Photos from the image-classification dataset "Caribbean-and-Hawaii-Marine-Life-1" in the GitHub repository rjohnson279/Caribbean-and-Hawaiian-Marine-Reef-Life-Image-Classification. Its 5 classes are: cuttlefish, eagle ray, green sea turtle, reef triggerfish, stingray.

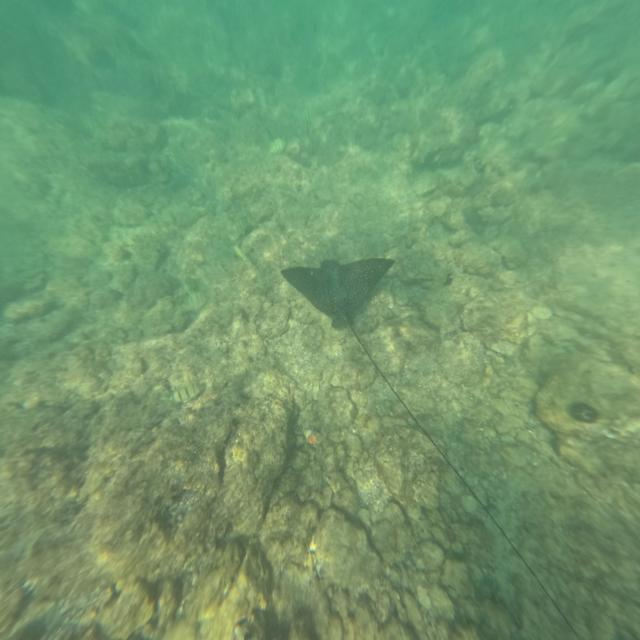
Label: eagle ray

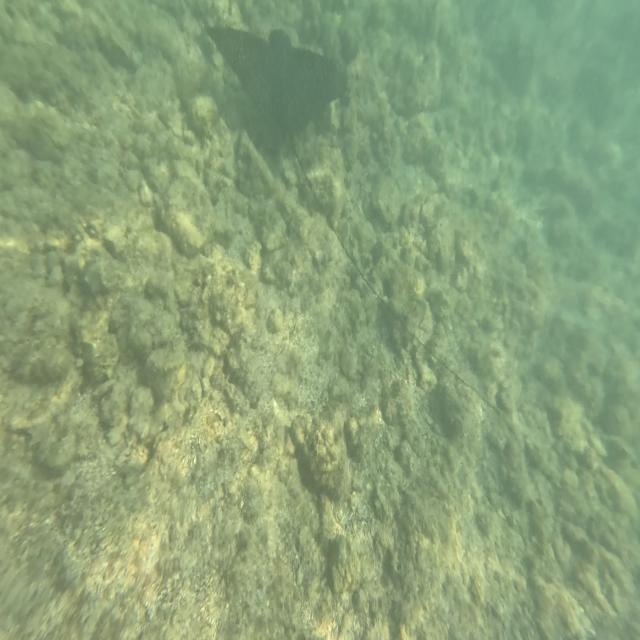
Label: eagle ray

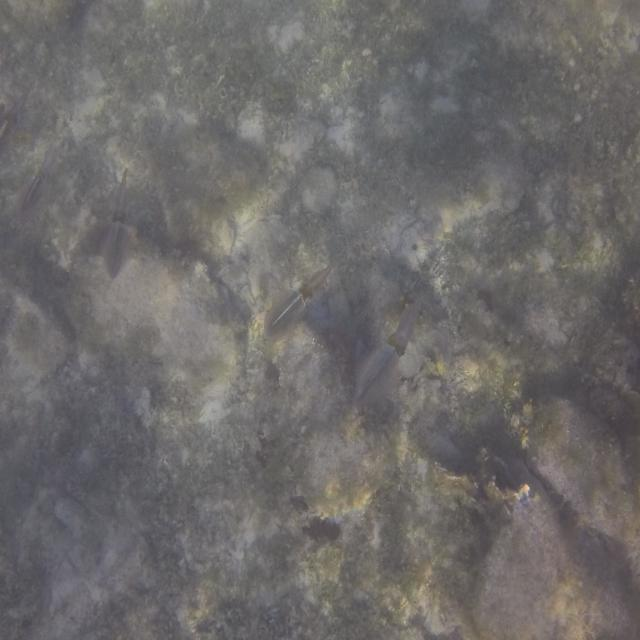
Label: cuttlefish

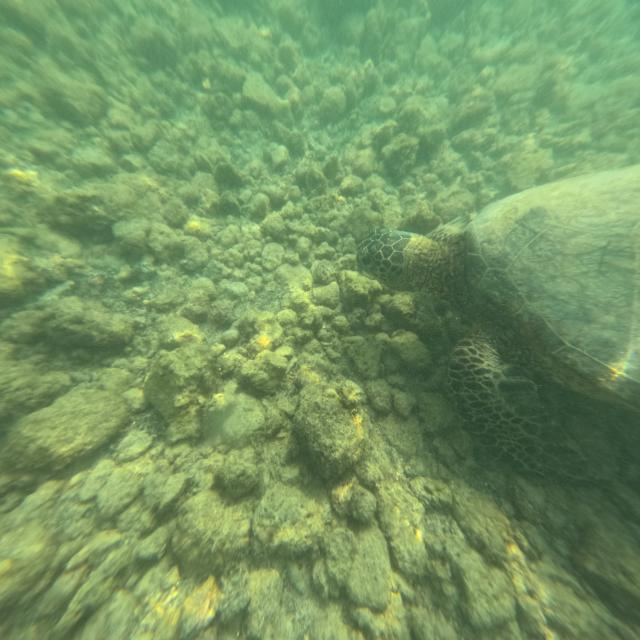
Label: green sea turtle

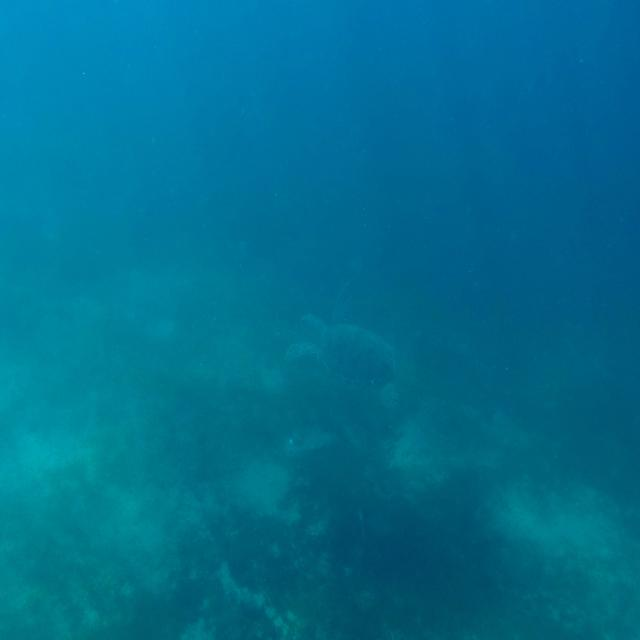
Label: green sea turtle

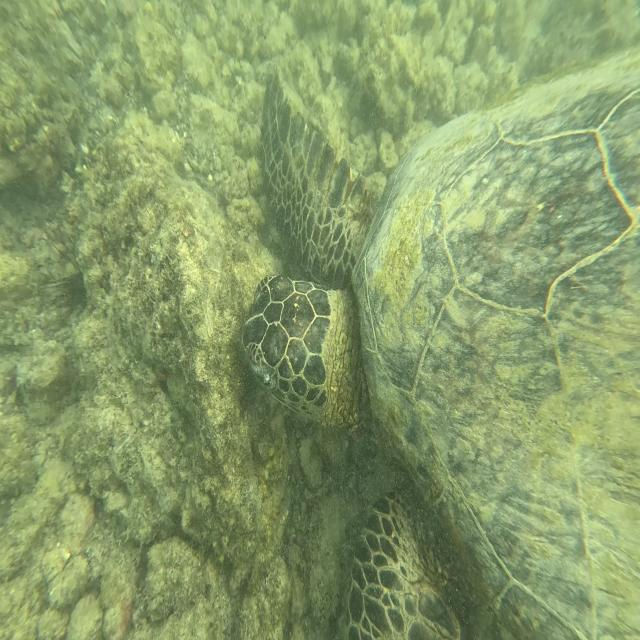
Label: green sea turtle
